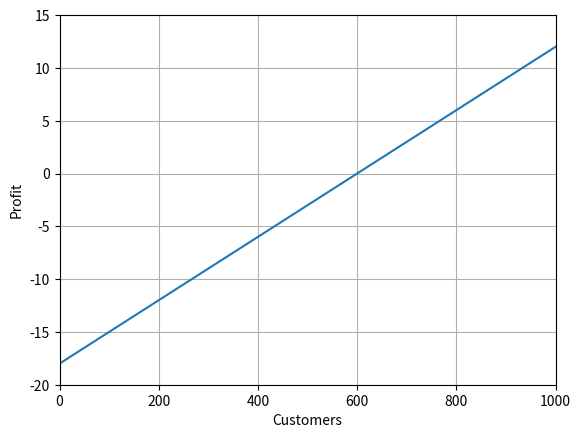

Write the Python code that produced this figure.
# ch5_1.py
import matplotlib.pyplot as plt
import numpy as np

x = np.linspace(0, 1000, 100)
y = 0.03 * x - 18
plt.axis([0, 1000, -20, 15])
plt.plot(x,y)
plt.xlabel("Customers")
plt.ylabel("Profit")
plt.grid()
plt.show()